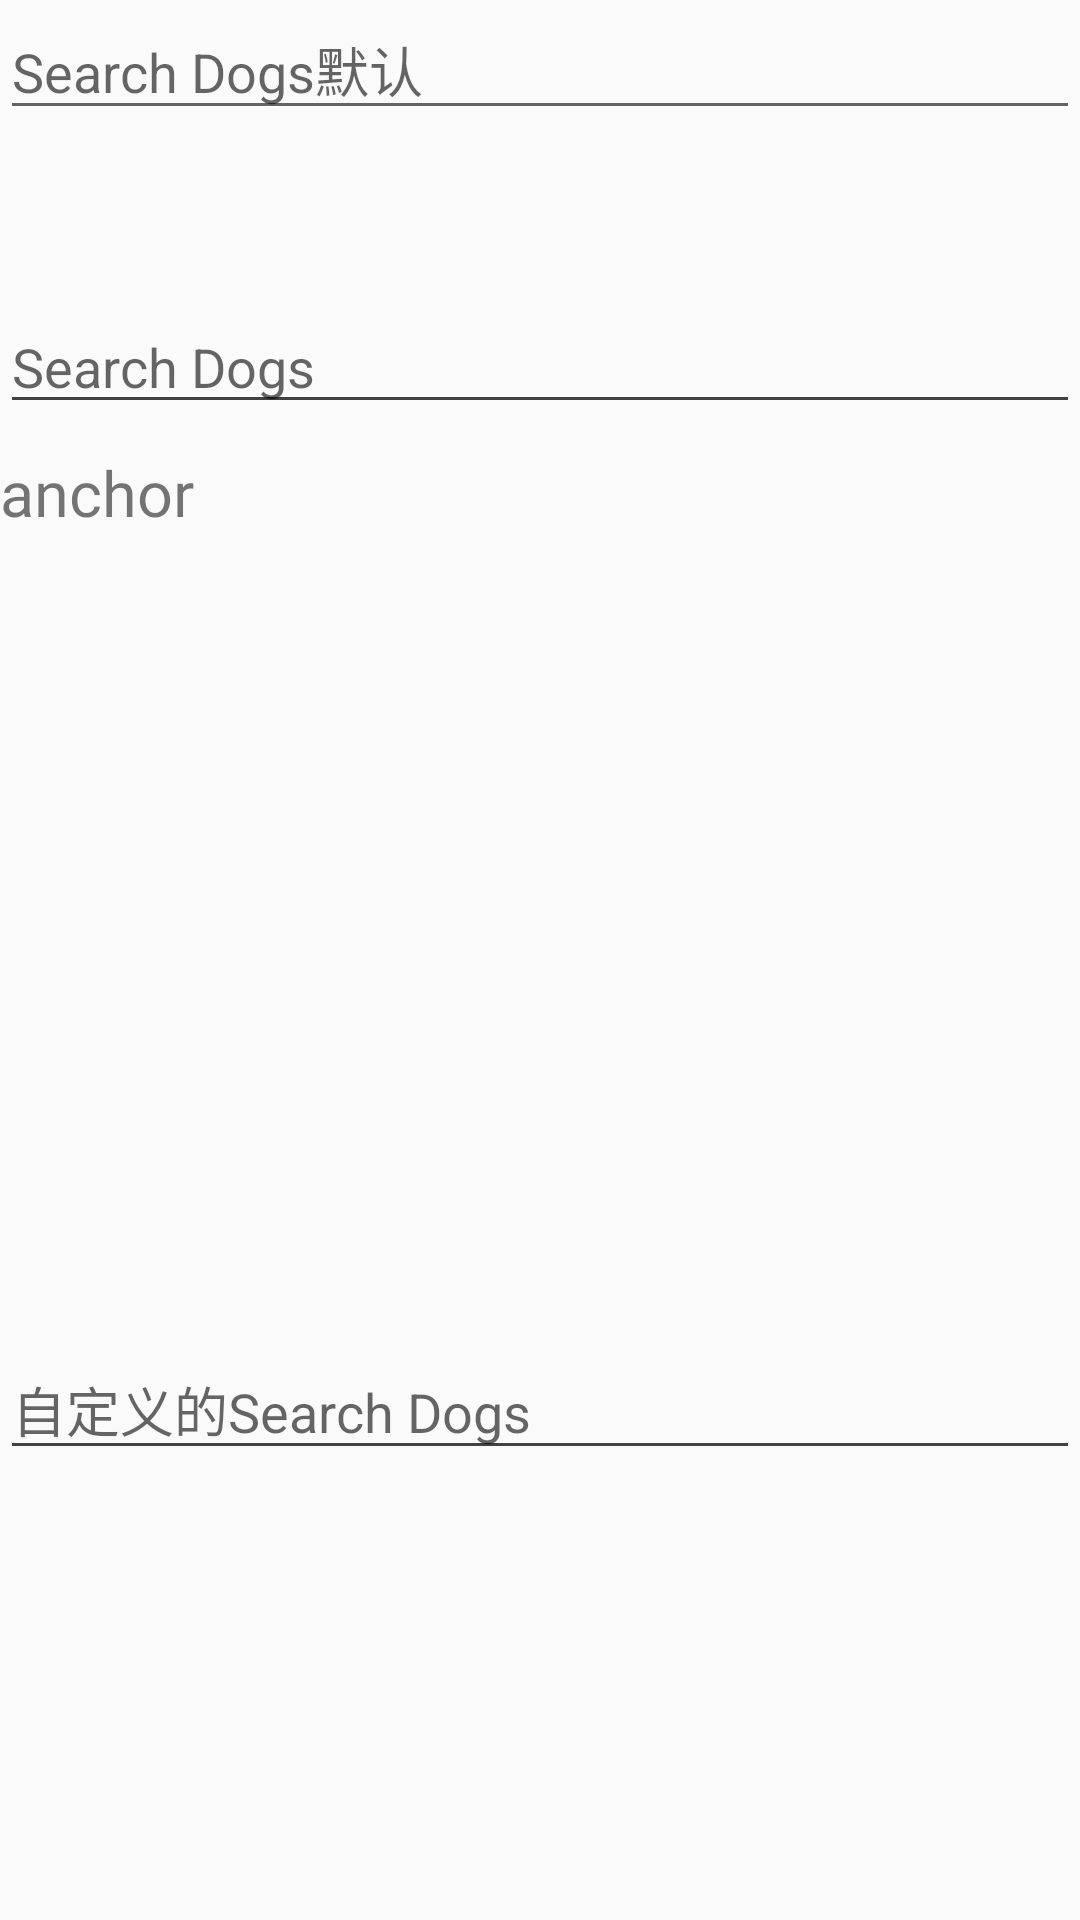

This screen was rendered from an Android layout file. Write that file and the resources it references.
<!-- AndroidManifest.xml: application theme AppTheme -->
<!-- res/layout/fragment_auto_complete.xml -->
<RelativeLayout xmlns:android="http://schemas.android.com/apk/res/android"
    xmlns:tools="http://schemas.android.com/tools"
    android:layout_width="match_parent"
    android:layout_height="match_parent"
    tools:context="com.minminaya.materialdesigndemo.text_fields.fragment.AutoCompleteFragment">

    <AutoCompleteTextView
        android:id="@+id/auto_complete_text_default"
        android:layout_width="match_parent"
        android:layout_height="wrap_content"
        android:hint="Search Dogs默认" />

    <AutoCompleteTextView
        android:layout_marginTop="100dp"
        android:id="@+id/auto_complete_text"
        android:layout_width="match_parent"
        android:layout_height="wrap_content"
        android:dropDownAnchor="@+id/anchor"
        android:hint="Search Dogs"
        android:theme="@style/AutoComplete" />

    <TextView
        android:id="@+id/anchor"
        android:layout_width="match_parent"
        android:layout_height="wrap_content"
        android:layout_marginTop="150dp"
        android:text="anchor"
        android:textSize="21sp" />

    <AutoCompleteTextView
        android:layout_alignParentBottom="true"
        android:layout_marginBottom="150dp"
        android:id="@+id/auto_complete_text_custom"
        android:layout_width="match_parent"
        android:layout_height="wrap_content"
        android:hint="自定义的Search Dogs"
        android:theme="@style/AutoComplete" />
</RelativeLayout>
<!-- resources referenced by this layout -->
<resources>
  <style name="AutoComplete" parent="Widget.AppCompat.Light.AutoCompleteTextView">
          <item name="android:background">@color/tomato</item>
          <item name="colorControlNormal">@color/cardview_dark_background</item>
          <item name="colorControlActivated">@color/skyblue</item>
      </style>
  <style name="AppTheme" parent="Theme.AppCompat.Light.DarkActionBar">
          
          <item name="colorPrimary">@color/colorPrimary</item>
          <item name="colorPrimaryDark">@color/colorPrimaryDark</item>
          <item name="colorAccent">@color/darksalmon</item>
          <item name="android:textAllCaps">false</item>
      </style>
  <color name="tomato">#FF6347</color>
  <color name="skyblue">#87CEEB</color>
  <color name="colorPrimary">#3F51B5</color>
  <color name="colorPrimaryDark">#303F9F</color>
  <color name="darksalmon">#E9967A</color>
</resources>
